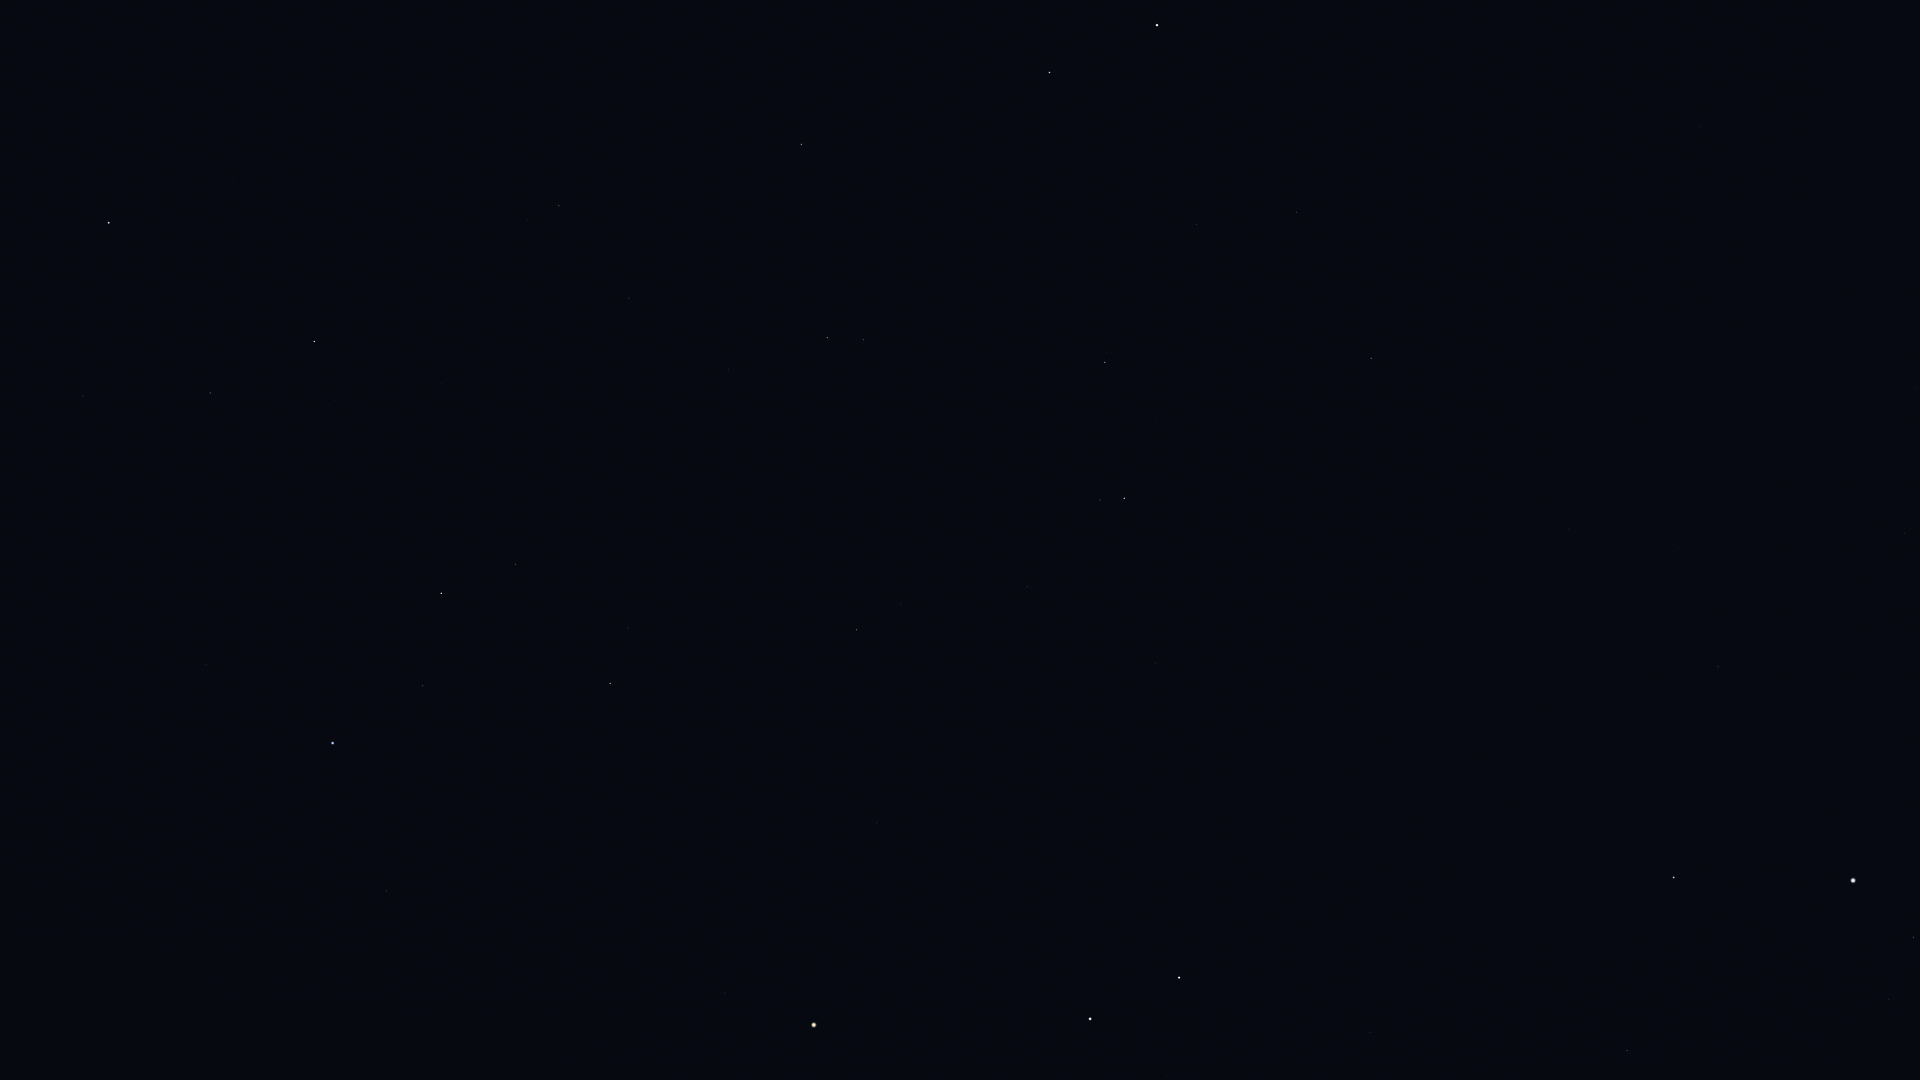

Values plotted in this chart, from the file beside it:
Star_ID, Name, X, Y
17847, Atlas, 814, 1025
22783, HIP 22783, 1915, 389
23416, Almaaz, 1913, 937
23453, Saclateni, 1907, 1005
23767, Haedus, 1889, 999
24003, Mago, 1870, 314
24608, Capella, 1853, 880
25110, HIP 25110, 1824, 85
28360, Menkalinan, 1674, 877
28380, Mahasim, 1627, 1050
30060, HIP 30060, 1678, 548
30860, Lucilinburhuc, 1515, 972
32916, Nervia, 1440, 896
33018, HIP 33018, 1370, 1032
33449, HIP 33449, 1569, 529
34693, HIP 34693, 1255, 1065
36046, HIP 36046, 1166, 1075
36145, HIP 36145, 1398, 672
36850, Castor, 1179, 978
36962, HIP 36962, 1114, 1065
37826, Pollux, 1090, 1019
40687, Násti, 1406, 365
40843, HIP 40843, 948, 931
40881, Piautos, 902, 982
41075, Alsciaukat, 1155, 663
41704, Muscida, 1371, 358
42556, Meleph, 762, 986
42806, Asellus Borealis, 780, 947
42911, Asellus Australis, 725, 993
43587, Copernicus, 851, 810
43674, Stribor, 917, 736
44066, Acubens, 575, 1038
44127, Talitha, 1124, 498
44248, HIP 44248, 1027, 587
44471, Alkaphrah, 1100, 500
44700, HIP 44700, 961, 618
44946, Nahn, 698, 845
45688, HIP 45688, 901, 604
45860, HIP 45860, 857, 630
46471, Intercrus, 1015, 455
46750, Alterf, 640, 748
46952, HIP 46952, 853, 560
47087, Illyrian, 822, 576
47431, Ukdah, 193, 1057
47508, Subra, 387, 891
48455, Rasalas, 628, 628
48711, Bibhā, 80, 1020
49593, HIP 49593, 749, 460
49641, HIP 49641, 103, 914
49669, Regulus, 333, 743
50335, Adhafera, 515, 564
50372, Tania Borealis, 864, 340
50583, Algieba, 441, 594
50801, Tania Australis, 827, 338
51233, HIP 51233, 729, 370
51437, HIP 51437, 19, 808
53229, Praecipua, 629, 299
53721, Chalawan, 738, 217
53910, Merak, 1049, 73
54061, Dubhe, 1157, 25
... 6 more rows
